Labelled photos from "images", an image-classification folder in EnzoN7/Image-classification. The possible labels are: apricot, avocado, blueberries, cherries, kiwi, peaches, strawberries, watermelons, apples.

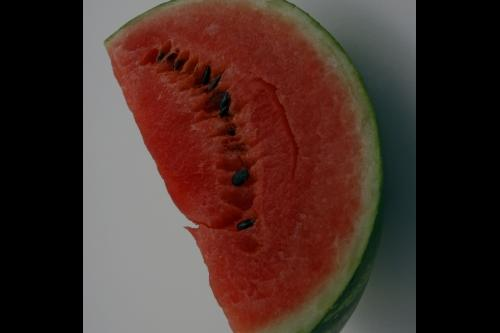
Label: watermelons

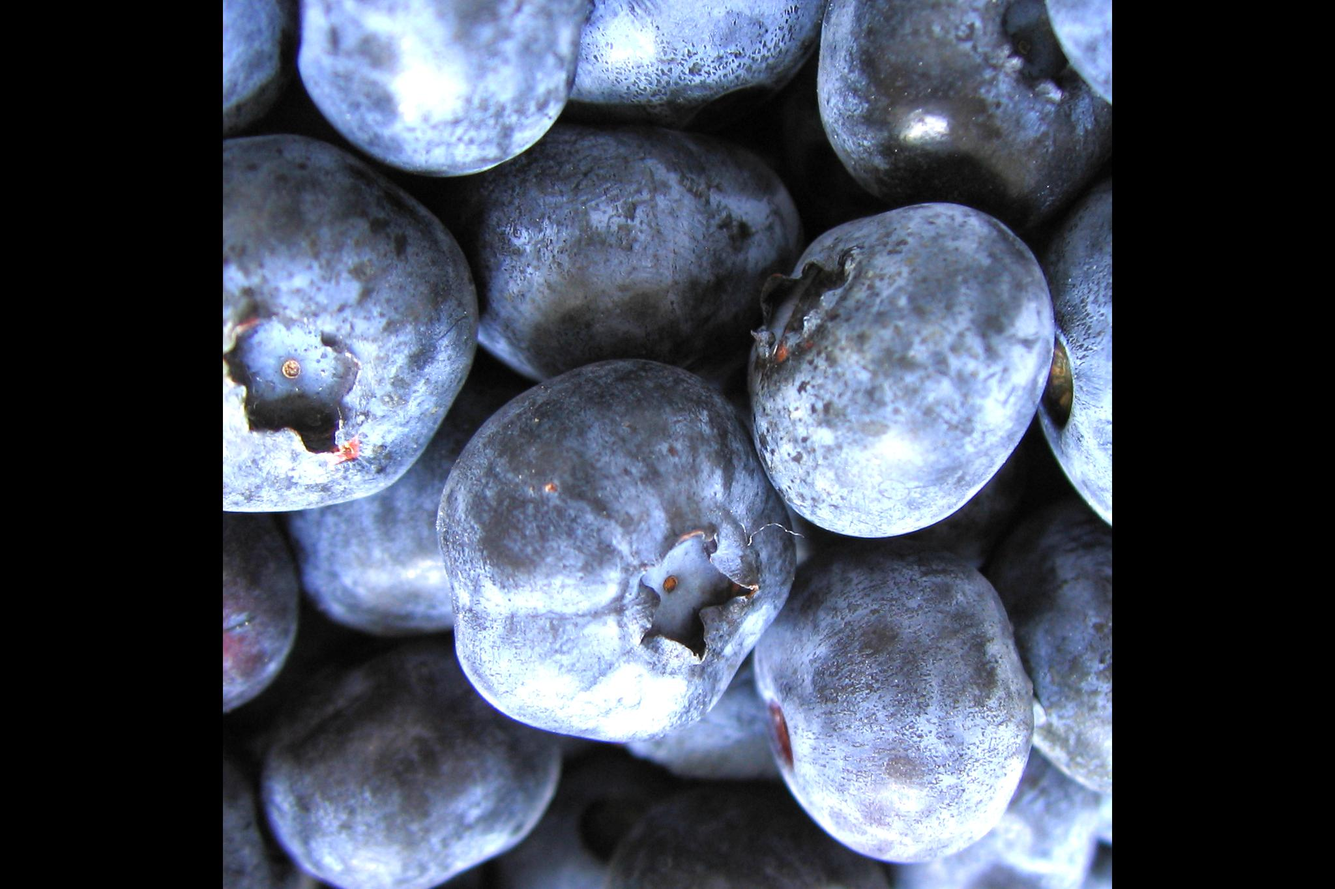
Label: blueberries

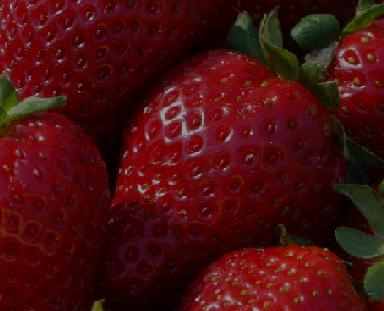
Label: strawberries

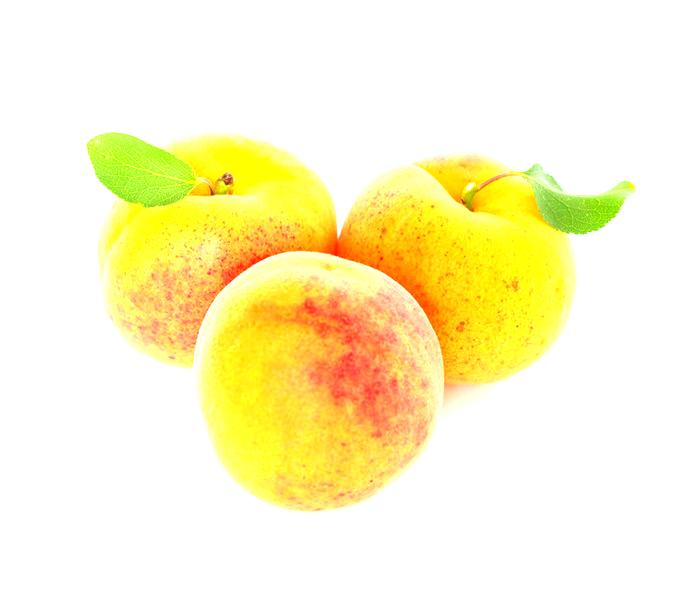
Label: apricot

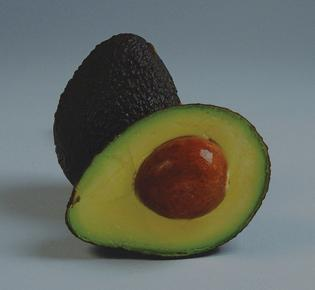
Label: avocado

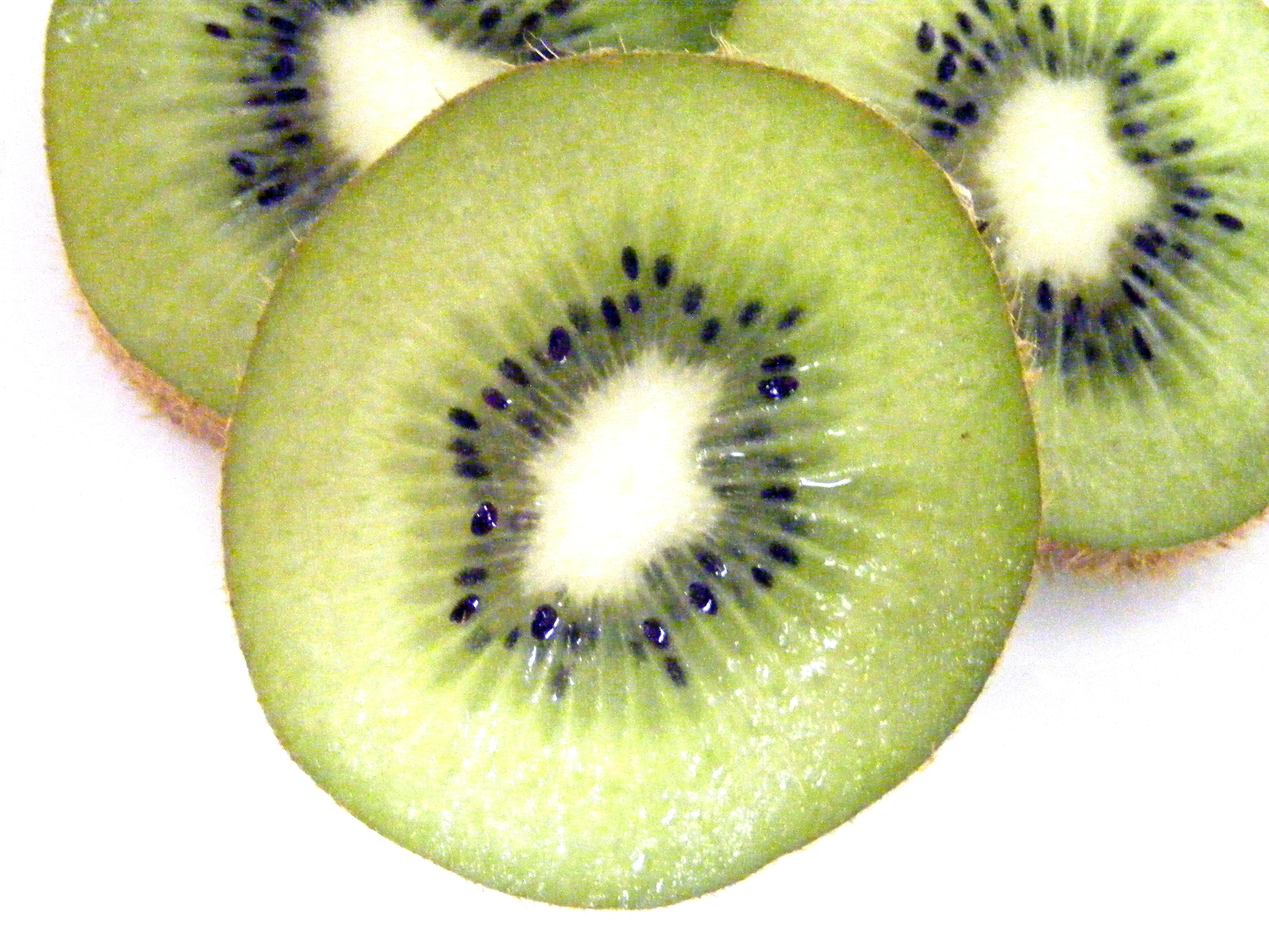
Label: kiwi
